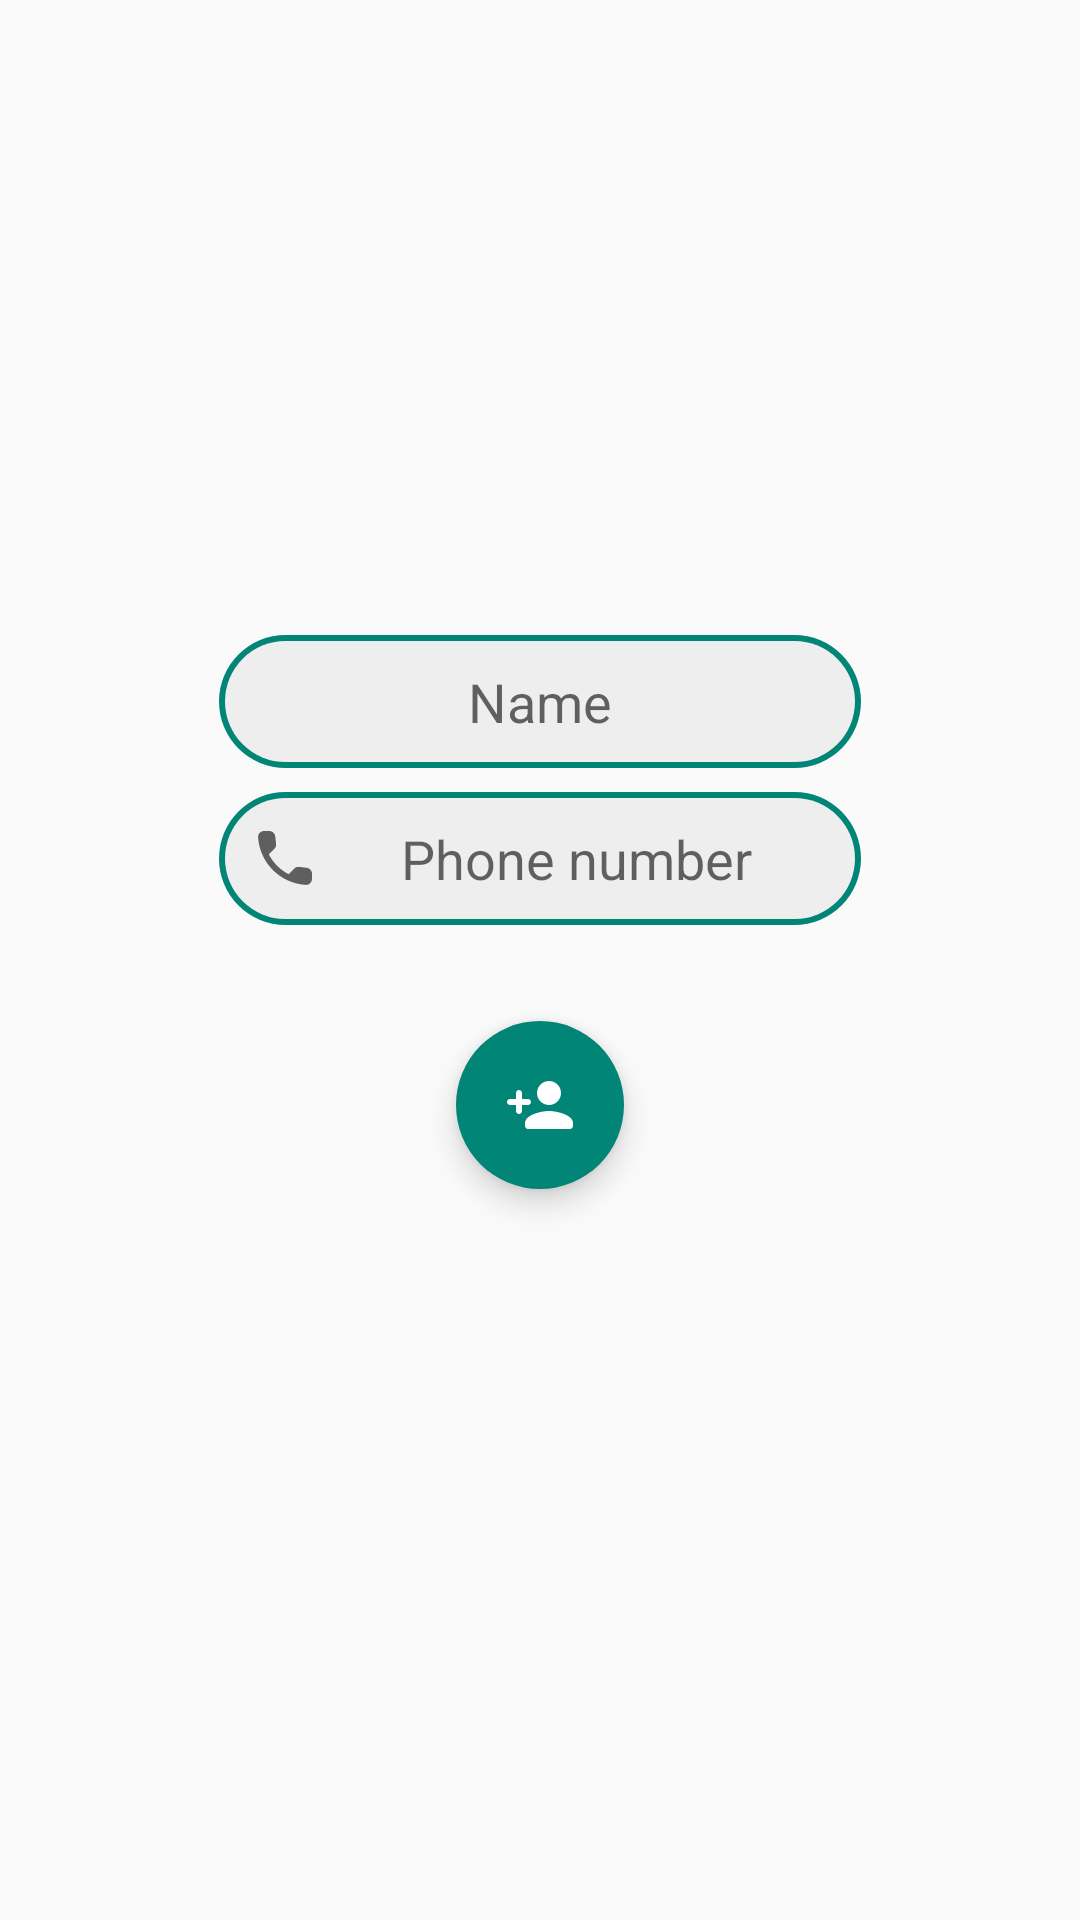

Android layout source for this screen:
<!-- AndroidManifest.xml: application theme AppTheme -->
<!-- res/layout/create_contact_fragment.xml -->
<?xml version="1.0" encoding="utf-8"?>
<androidx.constraintlayout.widget.ConstraintLayout xmlns:android="http://schemas.android.com/apk/res/android"
    xmlns:app="http://schemas.android.com/apk/res-auto"
    android:id="@+id/new_contact_root_layout"
    android:layout_width="match_parent"
    android:layout_height="match_parent">


    <androidx.constraintlayout.widget.ConstraintLayout
        android:id="@+id/new_contact_container"
        android:layout_width="wrap_content"
        android:layout_height="wrap_content"
        app:layout_constraintBottom_toBottomOf="parent"
        app:layout_constraintEnd_toEndOf="parent"
        app:layout_constraintStart_toStartOf="parent"
        app:layout_constraintTop_toTopOf="parent">

        <FrameLayout
            android:id="@+id/new_contact_name_frame"
            android:layout_width="wrap_content"
            android:layout_height="wrap_content"
            android:background="@drawable/search_background"
            android:backgroundTint="@color/colorPrimary"
            android:padding="2dp"
            app:layout_constraintEnd_toEndOf="parent"
            app:layout_constraintStart_toStartOf="parent"
            app:layout_constraintTop_toTopOf="parent">

            <com.google.android.material.textfield.TextInputEditText
                android:id="@+id/new_contact_name"
                android:layout_width="wrap_content"
                android:layout_height="wrap_content"
                android:background="@drawable/search_background"
                android:drawableStart="@drawable/round_person_24"
                android:ems="10"
                android:hint="@string/new_contact_name_hint"
                android:inputType="textPersonName"
                android:padding="8dp"
                android:textAlignment="center" />
        </FrameLayout>

        <FrameLayout
            android:id="@+id/new_contact_address_frame"
            android:layout_width="match_parent"
            android:layout_height="match_parent"
            android:layout_marginTop="8dp"
            android:background="@drawable/search_background"
            android:backgroundTint="@color/colorPrimary"
            android:padding="2dp"
            app:layout_constraintEnd_toEndOf="parent"
            app:layout_constraintStart_toStartOf="parent"
            app:layout_constraintTop_toBottomOf="@id/new_contact_name_frame">

            <com.google.android.material.textfield.TextInputEditText
                android:id="@+id/new_contact_address"
                android:layout_width="wrap_content"
                android:layout_height="wrap_content"
                android:background="@drawable/search_background"
                android:drawableStart="@drawable/round_phone_24"
                android:ems="10"
                android:hint="@string/new_contact_address_hint"
                android:inputType="phone"
                android:padding="8dp"
                android:textAlignment="center" />
        </FrameLayout>

        <com.google.android.material.floatingactionbutton.FloatingActionButton
            android:id="@+id/add_contact_button"
            android:layout_width="wrap_content"
            android:layout_height="wrap_content"
            android:layout_marginTop="32dp"
            android:layout_marginBottom="32dp"
            android:contentDescription="@string/title_create_contact"
            android:src="@drawable/round_person_add_24"
            android:tint="@android:color/white"
            app:backgroundTint="@color/colorPrimary"
            app:borderWidth="0dp"
            app:layout_constraintBottom_toBottomOf="parent"
            app:layout_constraintEnd_toEndOf="parent"
            app:layout_constraintStart_toStartOf="parent"
            app:layout_constraintTop_toBottomOf="@+id/new_contact_address_frame" />
    </androidx.constraintlayout.widget.ConstraintLayout>


</androidx.constraintlayout.widget.ConstraintLayout>
<!-- resources referenced by this layout -->
<resources>
  <color name="colorPrimary">#008577</color>
  <!-- drawable round_person_add_24 (drawable) -->
  <vector xmlns:android="http://schemas.android.com/apk/res/android"
      android:width="24dp"
      android:height="24dp"
      android:viewportWidth="24.0"
      android:viewportHeight="24.0">
      <path
          android:fillColor="@android:color/white"
          android:pathData="M15,12c2.21,0 4,-1.79 4,-4s-1.79,-4 -4,-4 -4,1.79 -4,4 1.79,4 4,4zM6,10L6,8c0,-0.55 -0.45,-1 -1,-1s-1,0.45 -1,1v2L2,10c-0.55,0 -1,0.45 -1,1s0.45,1 1,1h2v2c0,0.55 0.45,1 1,1s1,-0.45 1,-1v-2h2c0.55,0 1,-0.45 1,-1s-0.45,-1 -1,-1L6,10zM15,14c-2.67,0 -8,1.34 -8,4v1c0,0.55 0.45,1 1,1h14c0.55,0 1,-0.45 1,-1v-1c0,-2.66 -5.33,-4 -8,-4z" />
  </vector>
  <!-- drawable round_phone_24 (drawable) -->
  <vector xmlns:android="http://schemas.android.com/apk/res/android"
      android:width="24dp"
      android:height="24dp"
      android:viewportWidth="24.0"
      android:viewportHeight="24.0"
      android:tint="?attr/colorControlNormal">
      <path
          android:fillColor="@android:color/white"
          android:pathData="M19.23,15.26l-2.54,-0.29c-0.61,-0.07 -1.21,0.14 -1.64,0.57l-1.84,1.84c-2.83,-1.44 -5.15,-3.75 -6.59,-6.59l1.85,-1.85c0.43,-0.43 0.64,-1.03 0.57,-1.64l-0.29,-2.52c-0.12,-1.01 -0.97,-1.77 -1.99,-1.77H5.03c-1.13,0 -2.07,0.94 -2,2.07 0.53,8.54 7.36,15.36 15.89,15.89 1.13,0.07 2.07,-0.87 2.07,-2v-1.73c0.01,-1.01 -0.75,-1.86 -1.76,-1.98z" />
  </vector>
  <!-- drawable search_background (drawable) -->
  <?xml version="1.0" encoding="utf-8"?>
  <shape xmlns:android="http://schemas.android.com/apk/res/android" android:shape="rectangle" >
      <corners
          android:radius="100dp"
          />
      <solid
          android:color="@color/searchBarBackground"
          />
      <padding
          android:left="0dp"
          android:top="0dp"
          android:right="0dp"
          android:bottom="0dp"
          />
  </shape>
  <string name="new_contact_address_hint">Phone number</string>
  <string name="new_contact_name_hint">Name</string>
  <string name="title_create_contact">Add contact</string>
  <style name="AppTheme" parent="Theme.AppCompat.Light.NoActionBar">
          <item name="colorPrimary">@color/colorPrimary</item>
          <item name="colorPrimaryDark">@color/colorPrimaryDark</item>
          <item name="colorAccent">@color/colorAccent</item>
          <item name="actionBarTheme">@style/ToolbarTheme</item>
      </style>
  <color name="searchBarBackground">#EEEEEE</color>
  <color name="colorPrimaryDark">#00574B</color>
  <color name="colorAccent">#D81B60</color>
  <style name="ToolbarTheme" parent="Theme.AppCompat.Light.NoActionBar">
          <item name="titleTextColor">@color/colorPrimary</item>
          <item name="android:background">?attr/colorPrimary</item>
      </style>
</resources>
